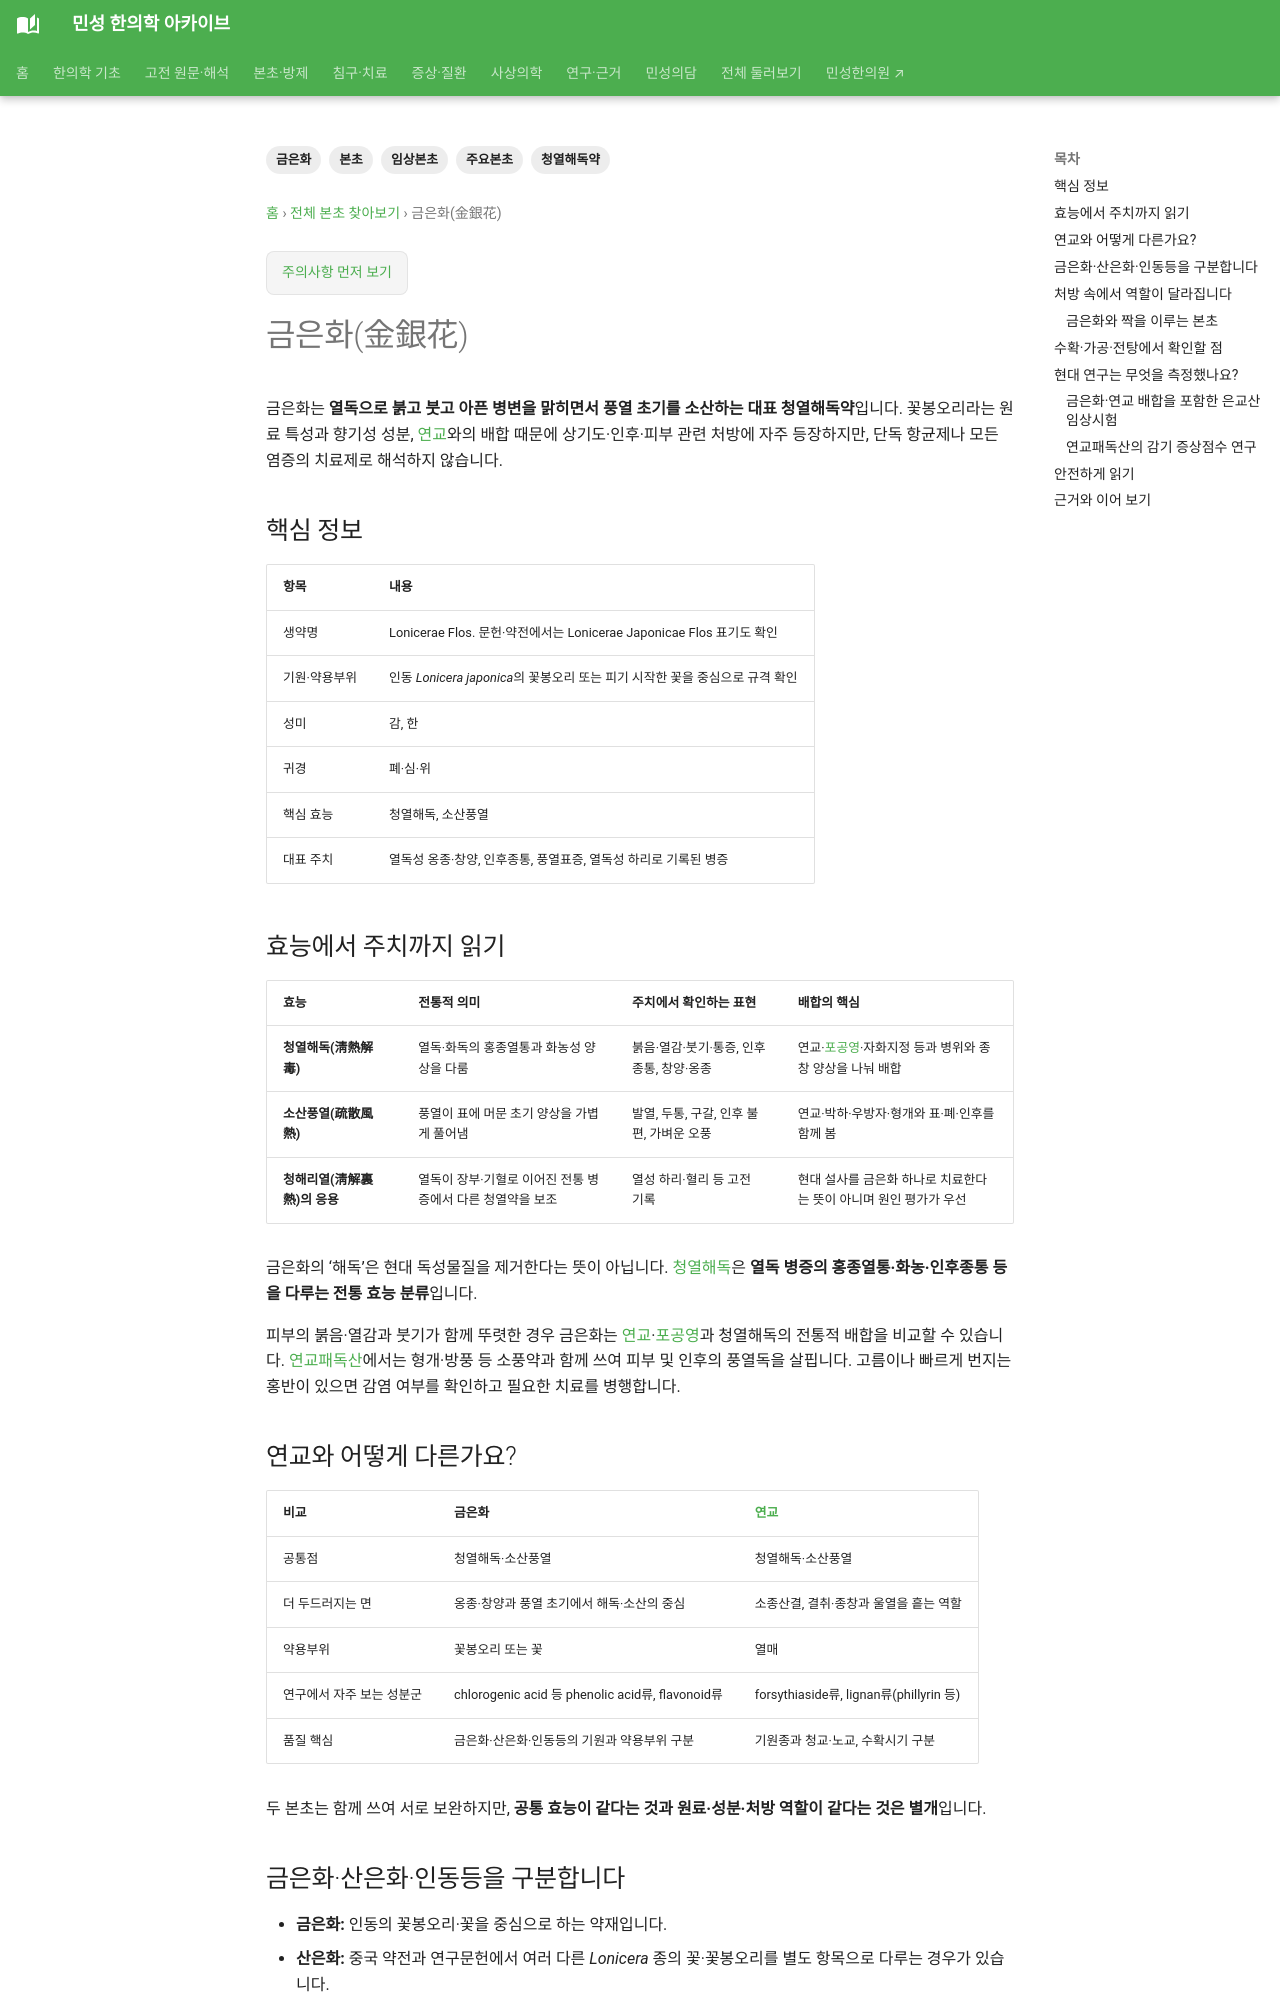

repository: joowon1111/minseong-korean-medicine-wiki · page: herbs/honeysuckle/index.html · generator: mkdocs

---
title: 금은화(金銀花)
tags: [본초, 임상본초, 주요본초, 청열해독약, 금은화]
status: 검토완료
last_reviewed: 2026-09-18
description: 금은화의 청열해독·소산풍열 효능과 주치, 연교와의 차이, 인동등·산은화와의 원료 감별, 주요 방제와 현대 연구의 해석 범위를 정리합니다.
---
# 금은화(金銀花)

금은화는 **열독으로 붉고 붓고 아픈 병변을 맑히면서 풍열 초기를 소산하는 대표 청열해독약**입니다. 꽃봉오리라는 원료 특성과 향기성 성분, [연교](forsythia.md)와의 배합 때문에 상기도·인후·피부 관련 처방에 자주 등장하지만, 단독 항균제나 모든 염증의 치료제로 해석하지 않습니다.

## 핵심 정보

| 항목 | 내용 |
|---|---|
| 생약명 | Lonicerae Flos. 문헌·약전에서는 Lonicerae Japonicae Flos 표기도 확인 |
| 기원·약용부위 | 인동 *Lonicera japonica*의 꽃봉오리 또는 피기 시작한 꽃을 중심으로 규격 확인 |
| 성미 | 감, 한 |
| 귀경 | 폐·심·위 |
| 핵심 효능 | 청열해독, 소산풍열 |
| 대표 주치 | 열독성 옹종·창양, 인후종통, 풍열표증, 열독성 하리로 기록된 병증 |

## 효능에서 주치까지 읽기

| 효능 | 전통적 의미 | 주치에서 확인하는 표현 | 배합의 핵심 |
|---|---|---|---|
| **청열해독(淸熱解毒)** | 열독·화독의 홍종열통과 화농성 양상을 다룸 | 붉음·열감·붓기·통증, 인후종통, 창양·옹종 | 연교·[포공영](dandelion.md)·자화지정 등과 병위와 종창 양상을 나눠 배합 |
| **소산풍열(疏散風熱)** | 풍열이 표에 머문 초기 양상을 가볍게 풀어냄 | 발열, 두통, 구갈, 인후 불편, 가벼운 오풍 | 연교·박하·우방자·형개와 표·폐·인후를 함께 봄 |
| **청해리열(淸解裏熱)의 응용** | 열독이 장부·기혈로 이어진 전통 병증에서 다른 청열약을 보조 | 열성 하리·혈리 등 고전 기록 | 현대 설사를 금은화 하나로 치료한다는 뜻이 아니며 원인 평가가 우선 |

금은화의 ‘해독’은 현대 독성물질을 제거한다는 뜻이 아닙니다. [청열해독](../herbal-integrated/heat-clearing-herbs.md#clear-heat-resolve-toxin)은 **열독 병증의 홍종열통·화농·인후종통 등을 다루는 전통 효능 분류**입니다.

피부의 붉음·열감과 붓기가 함께 뚜렷한 경우 금은화는 [연교](forsythia.md)·[포공영](dandelion.md)과 청열해독의 전통적 배합을 비교할 수 있습니다. [연교패독산](../formulas/lianqiao-baidu-san.md)에서는 형개·방풍 등 소풍약과 함께 쓰여 피부 및 인후의 풍열독을 살핍니다. 고름이나 빠르게 번지는 홍반이 있으면 감염 여부를 확인하고 필요한 치료를 병행합니다.

## 연교와 어떻게 다른가요? {#forsythia-comparison}

| 비교 | 금은화 | [연교](forsythia.md) |
|---|---|---|
| 공통점 | 청열해독·소산풍열 | 청열해독·소산풍열 |
| 더 두드러지는 면 | 옹종·창양과 풍열 초기에서 해독·소산의 중심 | 소종산결, 결취·종창과 울열을 흩는 역할 |
| 약용부위 | 꽃봉오리 또는 꽃 | 열매 |
| 연구에서 자주 보는 성분군 | chlorogenic acid 등 phenolic acid류, flavonoid류 | forsythiaside류, lignan류(phillyrin 등) |
| 품질 핵심 | 금은화·산은화·인동등의 기원과 약용부위 구분 | 기원종과 청교·노교, 수확시기 구분 |

두 본초는 함께 쓰여 서로 보완하지만, **공통 효능이 같다는 것과 원료·성분·처방 역할이 같다는 것은 별개**입니다.
